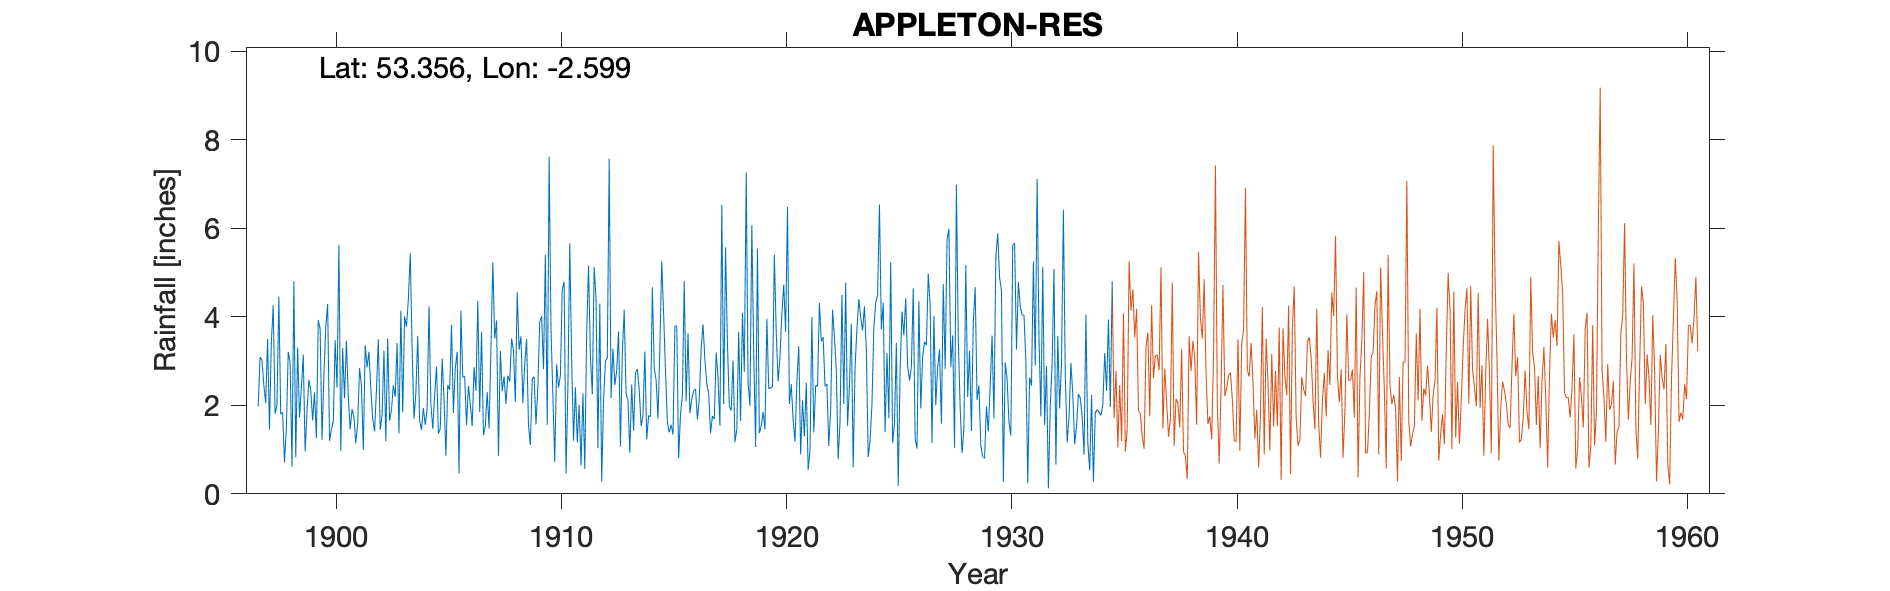

The data file committed next to this chart (first rows):
APPLETON-RES-OLD-GAUGE, , , , , , , , , , , , , , , , , , , , , , , 
Grid ref, SJ602845, Long, -2.599, Lat, 53.36, Elevation, 120, ft., , , , , , , , , , , , , , , 
Station no, 2734/6, , , , , , , , , , , , , , , , , , , , , , 
, 1890, 1891, 1892, 1893, 1894, 1895, 1896, 1897, 1898, 1899, 1900, 1901, 1902, 1903, 1904, 1905, 1906, 1907, 1908, 1909, 1910, 1911, 1912
January, , , , , , , , 1.98, 1.8, 3.15, 3.77, 2.19, 2.38, 2.45, 2.27, 1.36, 4.14, 1.33, 2.03, 1.56, 3.71, 1.2, 4.41
February, , , , , , , , 3.09, 1.84, 0.96, 4.29, 1.46, 1.7, 2.19, 3.57, 1.47, 2.63, 1.53, 2.67, 1.1, 2.22, 2.41, 1.03
March, , , , , , , , 3.02, 0.71, 1.87, 1.2, 1.91, 1.41, 3.41, 1.66, 3.06, 2.66, 2.3, 2.54, 2.6, 0.72, 1.16, 4.3
April, , , , , , , , 2.46, 1.48, 2.58, 1.45, 1.75, 2.36, 1.37, 1.44, 2.16, 1.55, 1.48, 3.51, 2.65, 2.93, 2.01, 0.28
May, , , , , , , , 2.05, 3.21, 2.35, 1.64, 1.14, 3.49, 4.14, 1.94, 0.86, 2.44, 3.27, 3.25, 1.57, 2.4, 0.64, 2.1
June, , , , , , , , 3.5, 2.98, 1.66, 3.47, 1.58, 1.45, 1.84, 1.56, 2.46, 2.03, 5.23, 2.08, 2.41, 2.67, 2.27, 3
July, , , , , , , , 1.45, 0.61, 2.29, 2.4, 2.84, 1.78, 4.01, 1.92, 2.35, 1.53, 3.51, 4.56, 3.89, 4.63, 0.56, 3.07
August, , , , , , , , 3.43, 4.81, 1.26, 5.62, 2.45, 3.23, 3.78, 4.24, 3.82, 2.86, 3.92, 3.26, 4.02, 4.79, 3.63, 7.57
September, , , , , , , , 4.26, 0.83, 3.93, 0.97, 0.99, 1.19, 4.39, 2.02, 1.83, 2.33, 0.86, 3.56, 2.82, 0.46, 5.16, 2.17
October, , , , , , , , 1.81, 3.31, 3.73, 3.29, 3.36, 3.51, 5.44, 1.47, 2.84, 4.36, 3.23, 2.05, 5.41, 2.38, 3.11, 3.28
November, , , , , , , , 2, 1.73, 1.22, 2.16, 2.86, 1.66, 3.29, 2.23, 3.21, 1.85, 2.32, 2.92, 1.56, 5.66, 2.25, 2.46
December, , , , , , , , 4.46, 2.38, 2.68, 3.46, 3.21, 1.89, 1.7, 2.88, 0.46, 3.66, 2.65, 3.5, 7.62, 3.03, 5.12, 2.79
Total, , , , , , , , 33.51, 25.69, 27.68, 33.72, 25.74, 26.05, 38.01, 27.2, 25.88, 32.04, 31.63, 35.93, 37.21, 35.6, 29.52, 36.46
NOTES, , , , , , , , , , , , , , , , , , , , , , , 
NGR is from 1950s records and matched ga…, , , , , , , , , , , , , , , , , , , , , , , 
June 1915, June 1921 and Oct 1922 readin…, , , , , , , , , , , , , , , , , , , , , , , 
New and Old Gauge overlap by 15 months a…, , , , , , , , , , , , , , , , , , , , , , , 
